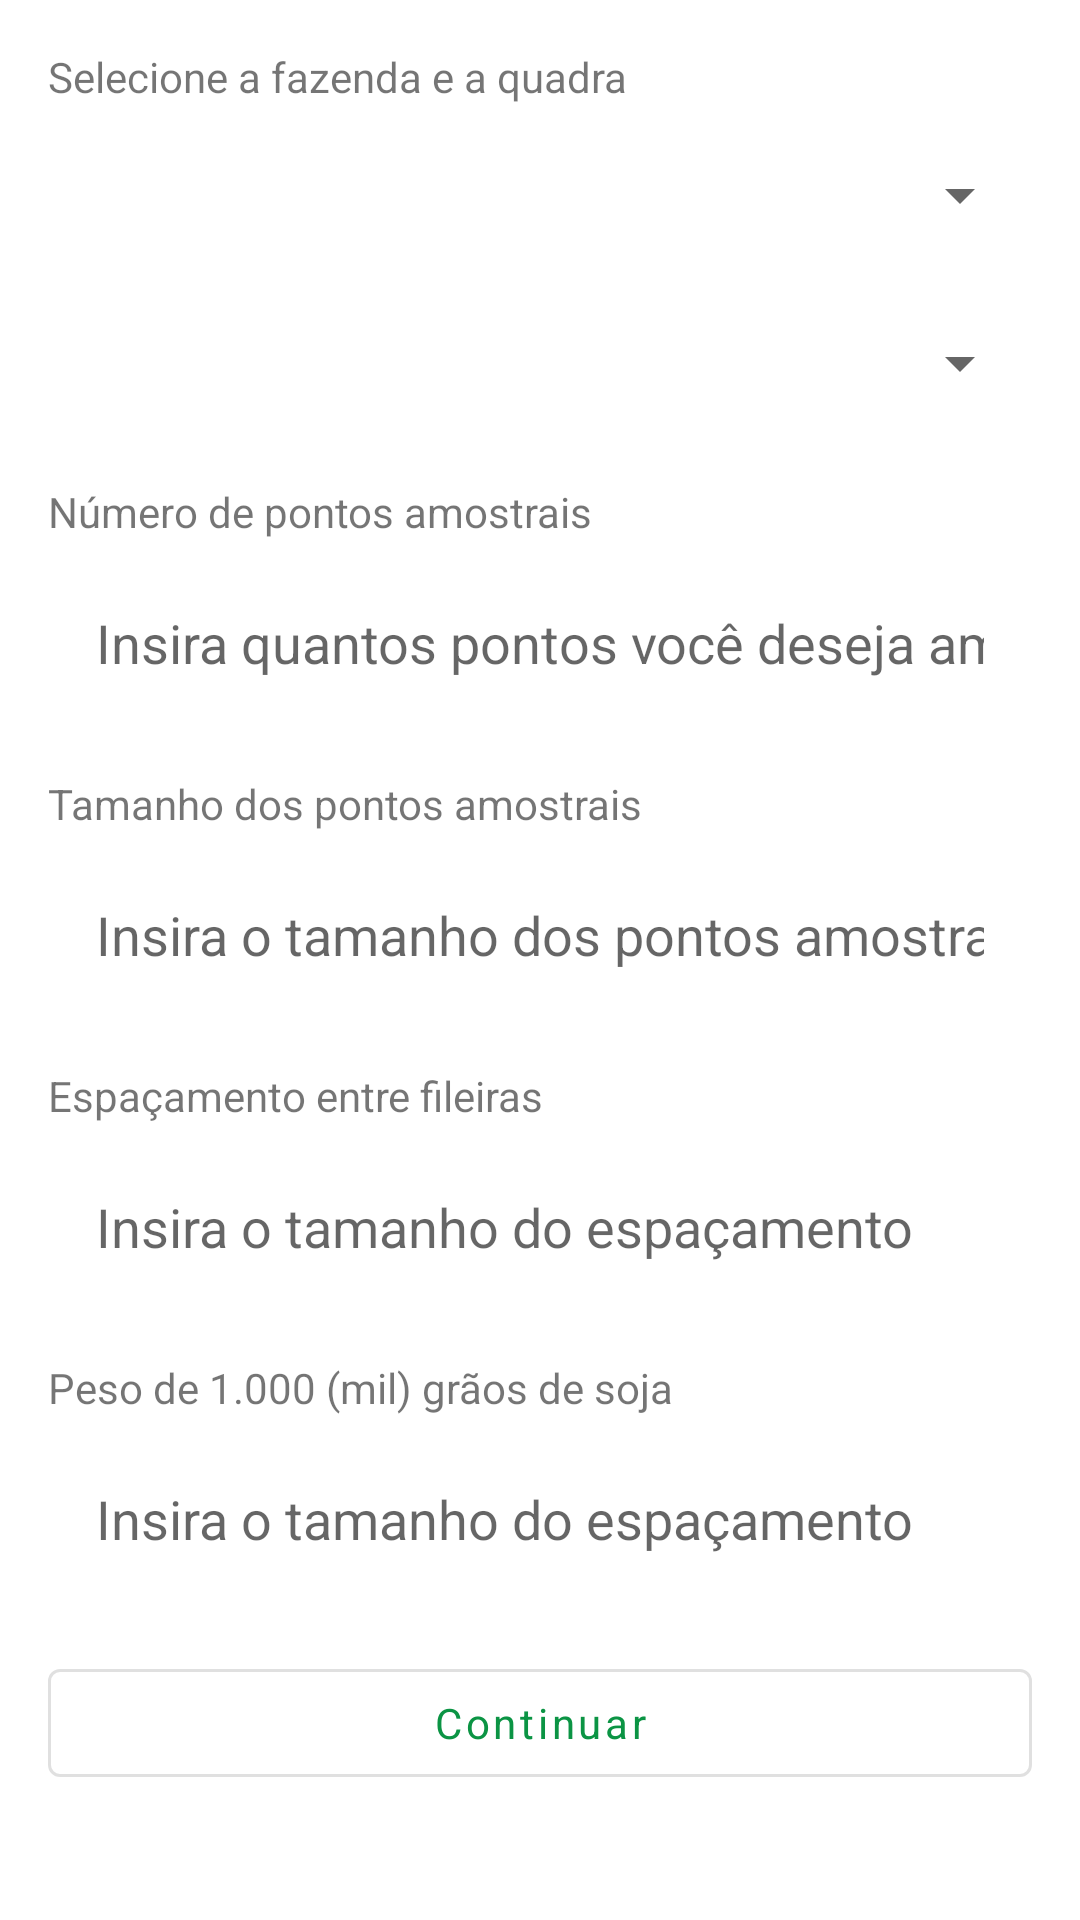

Write the Android layout XML for this screen, with the resource values it uses.
<!-- AndroidManifest.xml: application theme Theme.RendimentoDeSoja -->
<!-- res/layout/fragment_new_soybean_estimate.xml -->
<?xml version="1.0" encoding="utf-8"?>
<FrameLayout xmlns:android="http://schemas.android.com/apk/res/android"
    xmlns:tools="http://schemas.android.com/tools"
    android:layout_width="match_parent"
    android:layout_height="match_parent"
    xmlns:app="http://schemas.android.com/apk/res-auto"
    tools:context=".ui.fragment.estimate.NewSoybeanEstimateFragment">

    <androidx.constraintlayout.widget.ConstraintLayout
        android:layout_width="match_parent"
        android:layout_height="match_parent">

        <ScrollView
            android:layout_width="0dp"
            android:layout_height="0dp"
            app:layout_constraintStart_toStartOf="parent"
            app:layout_constraintEnd_toEndOf="parent"
            app:layout_constraintTop_toTopOf="parent"
            app:layout_constraintBottom_toBottomOf="parent">

            <androidx.constraintlayout.widget.ConstraintLayout
                android:layout_width="match_parent"
                android:layout_height="wrap_content"
                android:padding="16dp">

                <TextView
                    android:id="@+id/textViewFarmName"
                    android:layout_width="0dp"
                    android:layout_height="wrap_content"
                    android:text="@string/select_farm_and_block"
                    app:layout_constraintEnd_toEndOf="parent"
                    app:layout_constraintStart_toStartOf="parent"
                    app:layout_constraintTop_toTopOf="parent" />

                <LinearLayout
                    android:id="@+id/llSpinner"
                    android:layout_width="match_parent"
                    android:layout_height="wrap_content"
                    android:orientation="vertical"
                    app:layout_constraintEnd_toEndOf="parent"
                    app:layout_constraintStart_toStartOf="parent"
                    app:layout_constraintTop_toBottomOf="@id/textViewFarmName"
                    android:background="@drawable/bg_edittext"
                    android:layout_marginTop="6dp">

                    <Spinner
                        android:id="@+id/spinnerFarm"
                        android:layout_width="match_parent"
                        android:layout_height="wrap_content"
                        android:padding="24dp" />

                </LinearLayout>

                <LinearLayout
                    android:id="@+id/llSpinnerBlock"
                    android:layout_width="match_parent"
                    android:layout_height="wrap_content"
                    android:orientation="vertical"
                    app:layout_constraintEnd_toEndOf="parent"
                    app:layout_constraintStart_toStartOf="parent"
                    app:layout_constraintTop_toBottomOf="@id/llSpinner"
                    android:background="@drawable/bg_edittext"
                    android:layout_marginTop="8dp">

                    <Spinner
                        android:layout_width="match_parent"
                        android:layout_height="wrap_content"
                        android:padding="24dp"
                        android:id="@+id/spinnerBlock"/>

                </LinearLayout>

                <CheckBox
                    android:id="@+id/checkBoxAssociateEstimate"
                    android:layout_width="match_parent"
                    android:layout_height="wrap_content"
                    app:layout_constraintStart_toStartOf="parent"
                    app:layout_constraintEnd_toEndOf="parent"
                    app:layout_constraintTop_toBottomOf="@id/llSpinnerBlock"
                    android:layout_marginTop="8dp"
                    android:text="@string/not_choose_farm_or_block"
                    android:visibility="gone"/>

                <TextView
                    android:id="@+id/textViewSamplingPoints"
                    android:layout_width="0dp"
                    android:layout_height="wrap_content"
                    android:text="@string/number_sampling_points"
                    app:layout_constraintEnd_toEndOf="parent"
                    app:layout_constraintStart_toStartOf="parent"
                    app:layout_constraintTop_toBottomOf="@id/checkBoxAssociateEstimate"
                    android:layout_marginTop="16dp"/>

                <EditText
                    android:id="@+id/editTextSamplingPoints"
                    android:layout_width="match_parent"
                    android:layout_height="wrap_content"
                    android:layout_marginTop="6dp"
                    android:background="@drawable/bg_edittext"
                    android:hint="@string/insert_sampling_points"
                    android:padding="16dp"
                    app:layout_constraintEnd_toEndOf="parent"
                    app:layout_constraintStart_toStartOf="parent"
                    app:layout_constraintTop_toBottomOf="@id/textViewSamplingPoints"
                    android:lines="1"
                    android:inputType="number"/>

                <TextView
                    android:id="@+id/textViewSamplingPointsSize"
                    android:layout_width="0dp"
                    android:layout_height="wrap_content"
                    android:text="@string/sampling_points_size"
                    app:layout_constraintEnd_toEndOf="parent"
                    app:layout_constraintStart_toStartOf="parent"
                    app:layout_constraintTop_toBottomOf="@id/editTextSamplingPoints"
                    android:layout_marginTop="16dp"/>

                <EditText
                    android:id="@+id/editTextSamplingPointsSize"
                    android:layout_width="match_parent"
                    android:layout_height="wrap_content"
                    android:layout_marginTop="6dp"
                    android:background="@drawable/bg_edittext"
                    android:hint="Insira o tamanho dos pontos amostrais"
                    android:padding="16dp"
                    app:layout_constraintEnd_toEndOf="parent"
                    app:layout_constraintStart_toStartOf="parent"
                    app:layout_constraintTop_toBottomOf="@id/textViewSamplingPointsSize"
                    android:lines="1"
                    android:inputType="numberDecimal"/>

                <TextView
                    android:id="@+id/textViewRowSpacing"
                    android:layout_width="0dp"
                    android:layout_height="wrap_content"
                    android:text="@string/row_spacing"
                    app:layout_constraintEnd_toEndOf="parent"
                    app:layout_constraintStart_toStartOf="parent"
                    app:layout_constraintTop_toBottomOf="@id/editTextSamplingPointsSize"
                    android:layout_marginTop="16dp"/>

                <EditText
                    android:id="@+id/editTextRowSpacing"
                    android:layout_width="match_parent"
                    android:layout_height="wrap_content"
                    android:layout_marginTop="6dp"
                    android:background="@drawable/bg_edittext"
                    android:hint="Insira o tamanho do espaçamento"
                    android:padding="16dp"
                    app:layout_constraintEnd_toEndOf="parent"
                    app:layout_constraintStart_toStartOf="parent"
                    app:layout_constraintTop_toBottomOf="@id/textViewRowSpacing"
                    android:lines="1"
                    android:inputType="numberDecimal"/>

                <TextView
                    android:id="@+id/textView1000Grains"
                    android:layout_width="0dp"
                    android:layout_height="wrap_content"
                    android:text="@string/peso_mil_graos"
                    app:layout_constraintEnd_toEndOf="parent"
                    app:layout_constraintStart_toStartOf="parent"
                    app:layout_constraintTop_toBottomOf="@id/editTextRowSpacing"
                    android:layout_marginTop="16dp"/>

                <EditText
                    android:id="@+id/editText1000Grains"
                    android:layout_width="match_parent"
                    android:layout_height="wrap_content"
                    android:layout_marginTop="6dp"
                    android:background="@drawable/bg_edittext"
                    android:hint="Insira o tamanho do espaçamento"
                    android:padding="16dp"
                    app:layout_constraintEnd_toEndOf="parent"
                    app:layout_constraintStart_toStartOf="parent"
                    app:layout_constraintTop_toBottomOf="@id/textView1000Grains"
                    android:lines="1"
                    android:inputType="numberDecimal"/>

                <com.google.android.material.button.MaterialButton
                    android:id="@+id/btnContinue"
                    style="@style/Widget.MaterialComponents.Button.OutlinedButton"
                    android:layout_width="0dp"
                    android:layout_height="wrap_content"
                    android:text="@string/continuar"
                    android:textAllCaps="false"
                    app:layout_constraintEnd_toEndOf="parent"
                    app:layout_constraintStart_toStartOf="parent"
                    app:layout_constraintTop_toBottomOf="@+id/editText1000Grains"
                    android:layout_marginTop="16dp"/>

            </androidx.constraintlayout.widget.ConstraintLayout>


        </ScrollView>

    </androidx.constraintlayout.widget.ConstraintLayout>

</FrameLayout>
<!-- resources referenced by this layout -->
<resources>
  <string name="continuar">Continuar</string>
  <string name="insert_sampling_points">Insira quantos pontos você deseja amostrar</string>
  <string name="not_choose_farm_or_block">Não associar essa estimativa</string>
  <string name="number_sampling_points">Número de pontos amostrais</string>
  <string name="peso_mil_graos">Peso de 1.000 (mil) grãos de soja</string>
  <string name="row_spacing">Espaçamento entre fileiras</string>
  <string name="sampling_points_size">Tamanho dos pontos amostrais</string>
  <string name="select_farm_and_block">Selecione a fazenda e a quadra</string>
  <style name="Theme.RendimentoDeSoja" parent="Theme.MaterialComponents.DayNight.NoActionBar">
          
          <item name="colorPrimary">@color/primary</item>
          <item name="colorPrimaryVariant">@color/primaryVariant</item>
          <item name="colorOnPrimary">@color/white</item>
          
          <item name="colorSecondary">@color/secondary</item>
          <item name="colorSecondaryVariant">@color/teal_700</item>
          <item name="colorOnSecondary">@color/white</item>
          
          <item name="android:statusBarColor">@color/white</item>
          <item name="android:windowLightStatusBar" tools:targetApi="M">true</item>
          
          <item name="fontFamily">@font/product_sans_regular</item>
      </style>
  <color name="primary">#0b9444</color>
  <color name="primaryVariant">#056839</color>
  <color name="white">#FFFFFFFF</color>
  <color name="secondary">#d6973c</color>
  <color name="teal_700">#FF018786</color>
</resources>
